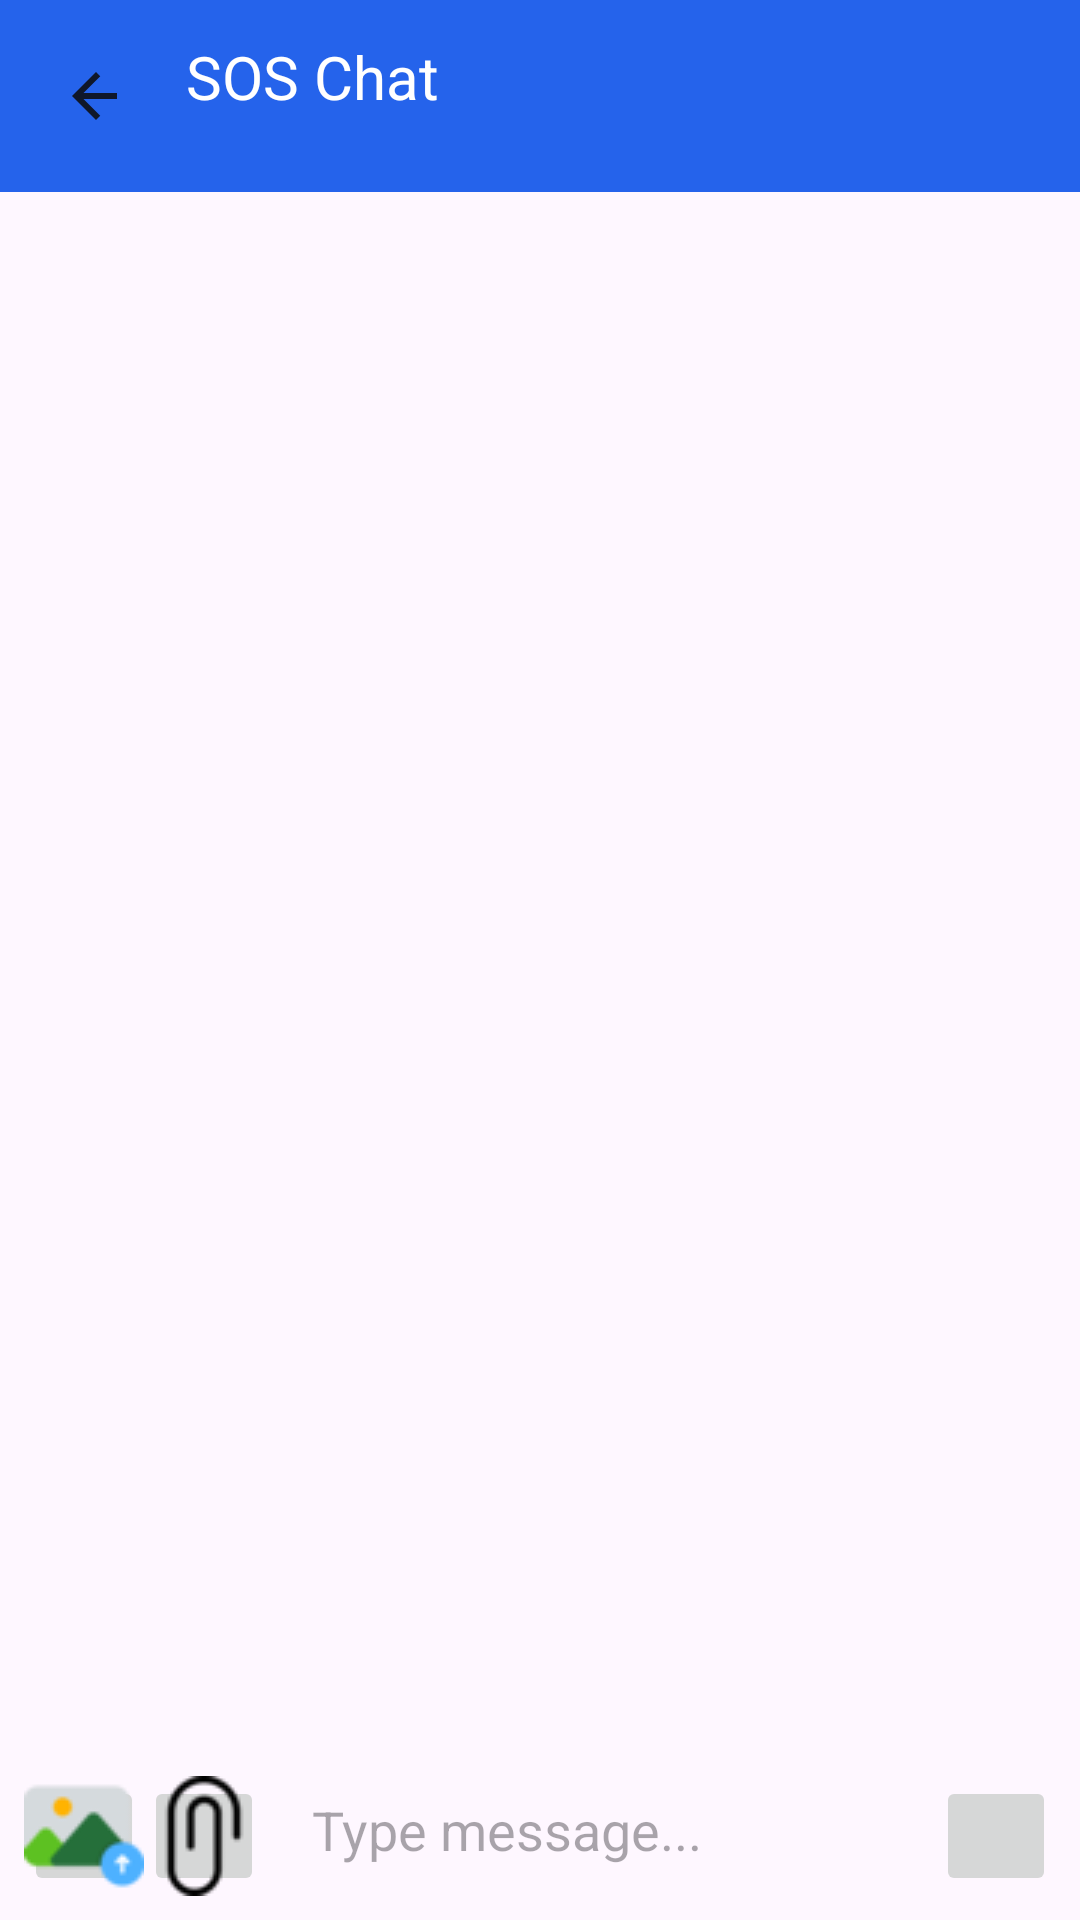

This screen was rendered from an Android layout file. Write that file and the resources it references.
<!-- AndroidManifest.xml: application theme Theme.ResQRide -->
<!-- res/layout/activity_chat.xml -->
<LinearLayout
    xmlns:android="http://schemas.android.com/apk/res/android"
    android:orientation="vertical"
    android:layout_width="match_parent"
    android:layout_height="match_parent">

    
    <LinearLayout
        android:background="#2563EB"
        android:padding="12dp"
        android:layout_width="match_parent"
        android:layout_height="wrap_content">

        <ImageButton
            android:id="@+id/btnBack"
            android:src="@drawable/ic_back"
            android:background="@android:color/transparent"
            android:layout_width="40dp"
            android:layout_height="40dp"/>

        <TextView
            android:text="SOS Chat"
            android:textColor="#FFF"
            android:textSize="20sp"
            android:layout_marginStart="10dp"
            android:layout_width="wrap_content"
            android:layout_height="wrap_content"/>
    </LinearLayout>

    <androidx.recyclerview.widget.RecyclerView
        android:id="@+id/recyclerChat"
        android:layout_width="match_parent"
        android:layout_height="0dp"
        android:layout_weight="1"/>

    
    <LinearLayout
        android:padding="8dp"
        android:layout_width="match_parent"
        android:layout_height="wrap_content">

        <ImageButton
            android:id="@+id/btnImage"
            android:src="@drawable/ic_image"
            android:layout_width="40dp"
            android:layout_height="40dp"/>

        <ImageButton
            android:id="@+id/btnFile"
            android:src="@drawable/ic_attach"
            android:layout_width="40dp"
            android:layout_height="40dp"/>

        <EditText
            android:id="@+id/edtMessage"
            android:hint="Type message..."
            android:background="@drawable/bg_input"
            android:padding="10dp"
            android:layout_weight="1"
            android:layout_marginStart="6dp"
            android:layout_marginEnd="6dp"
            android:layout_width="0dp"
            android:layout_height="40dp"/>


        <ImageButton
            android:id="@+id/btnSend"
            android:src="@drawable/ic_send"
            android:layout_width="40dp"
            android:layout_height="40dp"/>
    </LinearLayout>

</LinearLayout>
<!-- resources referenced by this layout -->
<resources>
  <!-- drawable ic_attach: png bitmap (drawable, 937 bytes) -->
  <!-- drawable ic_back (drawable) -->
  <vector xmlns:android="http://schemas.android.com/apk/res/android"
      android:width="24dp"
      android:height="24dp"
      android:viewportWidth="24"
      android:viewportHeight="24">
      <path
          android:fillColor="#0F172A"
          android:pathData="M19,11H7.83l5.59-5.59L12,4l-8,8 8,8 1.41-1.41L7.83,13H19v-2z"/>
  </vector>
  <!-- drawable ic_image: png bitmap (drawable, 1917 bytes) -->
  <style name="Theme.ResQRide" parent="Theme.Material3.DayNight.NoActionBar">
  
          <item name="android:windowAnimationStyle">
              @style/AppAnimation
          </item>
  
          
          <item name="colorPrimary">@color/primaryColor</item>
          <item name="colorOnPrimary">@android:color/white</item>
  
          
          <item name="colorSecondary">@color/secondaryColor</item>
          <item name="colorOnSecondary">@android:color/white</item>
  
          
          <item name="colorTertiary">@color/primaryColor</item>
  
      </style>
  <style name="AppAnimation">
          <item name="android:activityOpenEnterAnimation">
              @anim/fade_in
          </item>
          <item name="android:activityOpenExitAnimation">
              @anim/fade_out
          </item>
          <item name="android:activityCloseEnterAnimation">
              @anim/fade_in
          </item>
          <item name="android:activityCloseExitAnimation">
              @anim/fade_out
          </item>
      </style>
  <color name="primaryColor">#0EA5E9</color>
  <color name="secondaryColor">#DC2626</color>
</resources>
